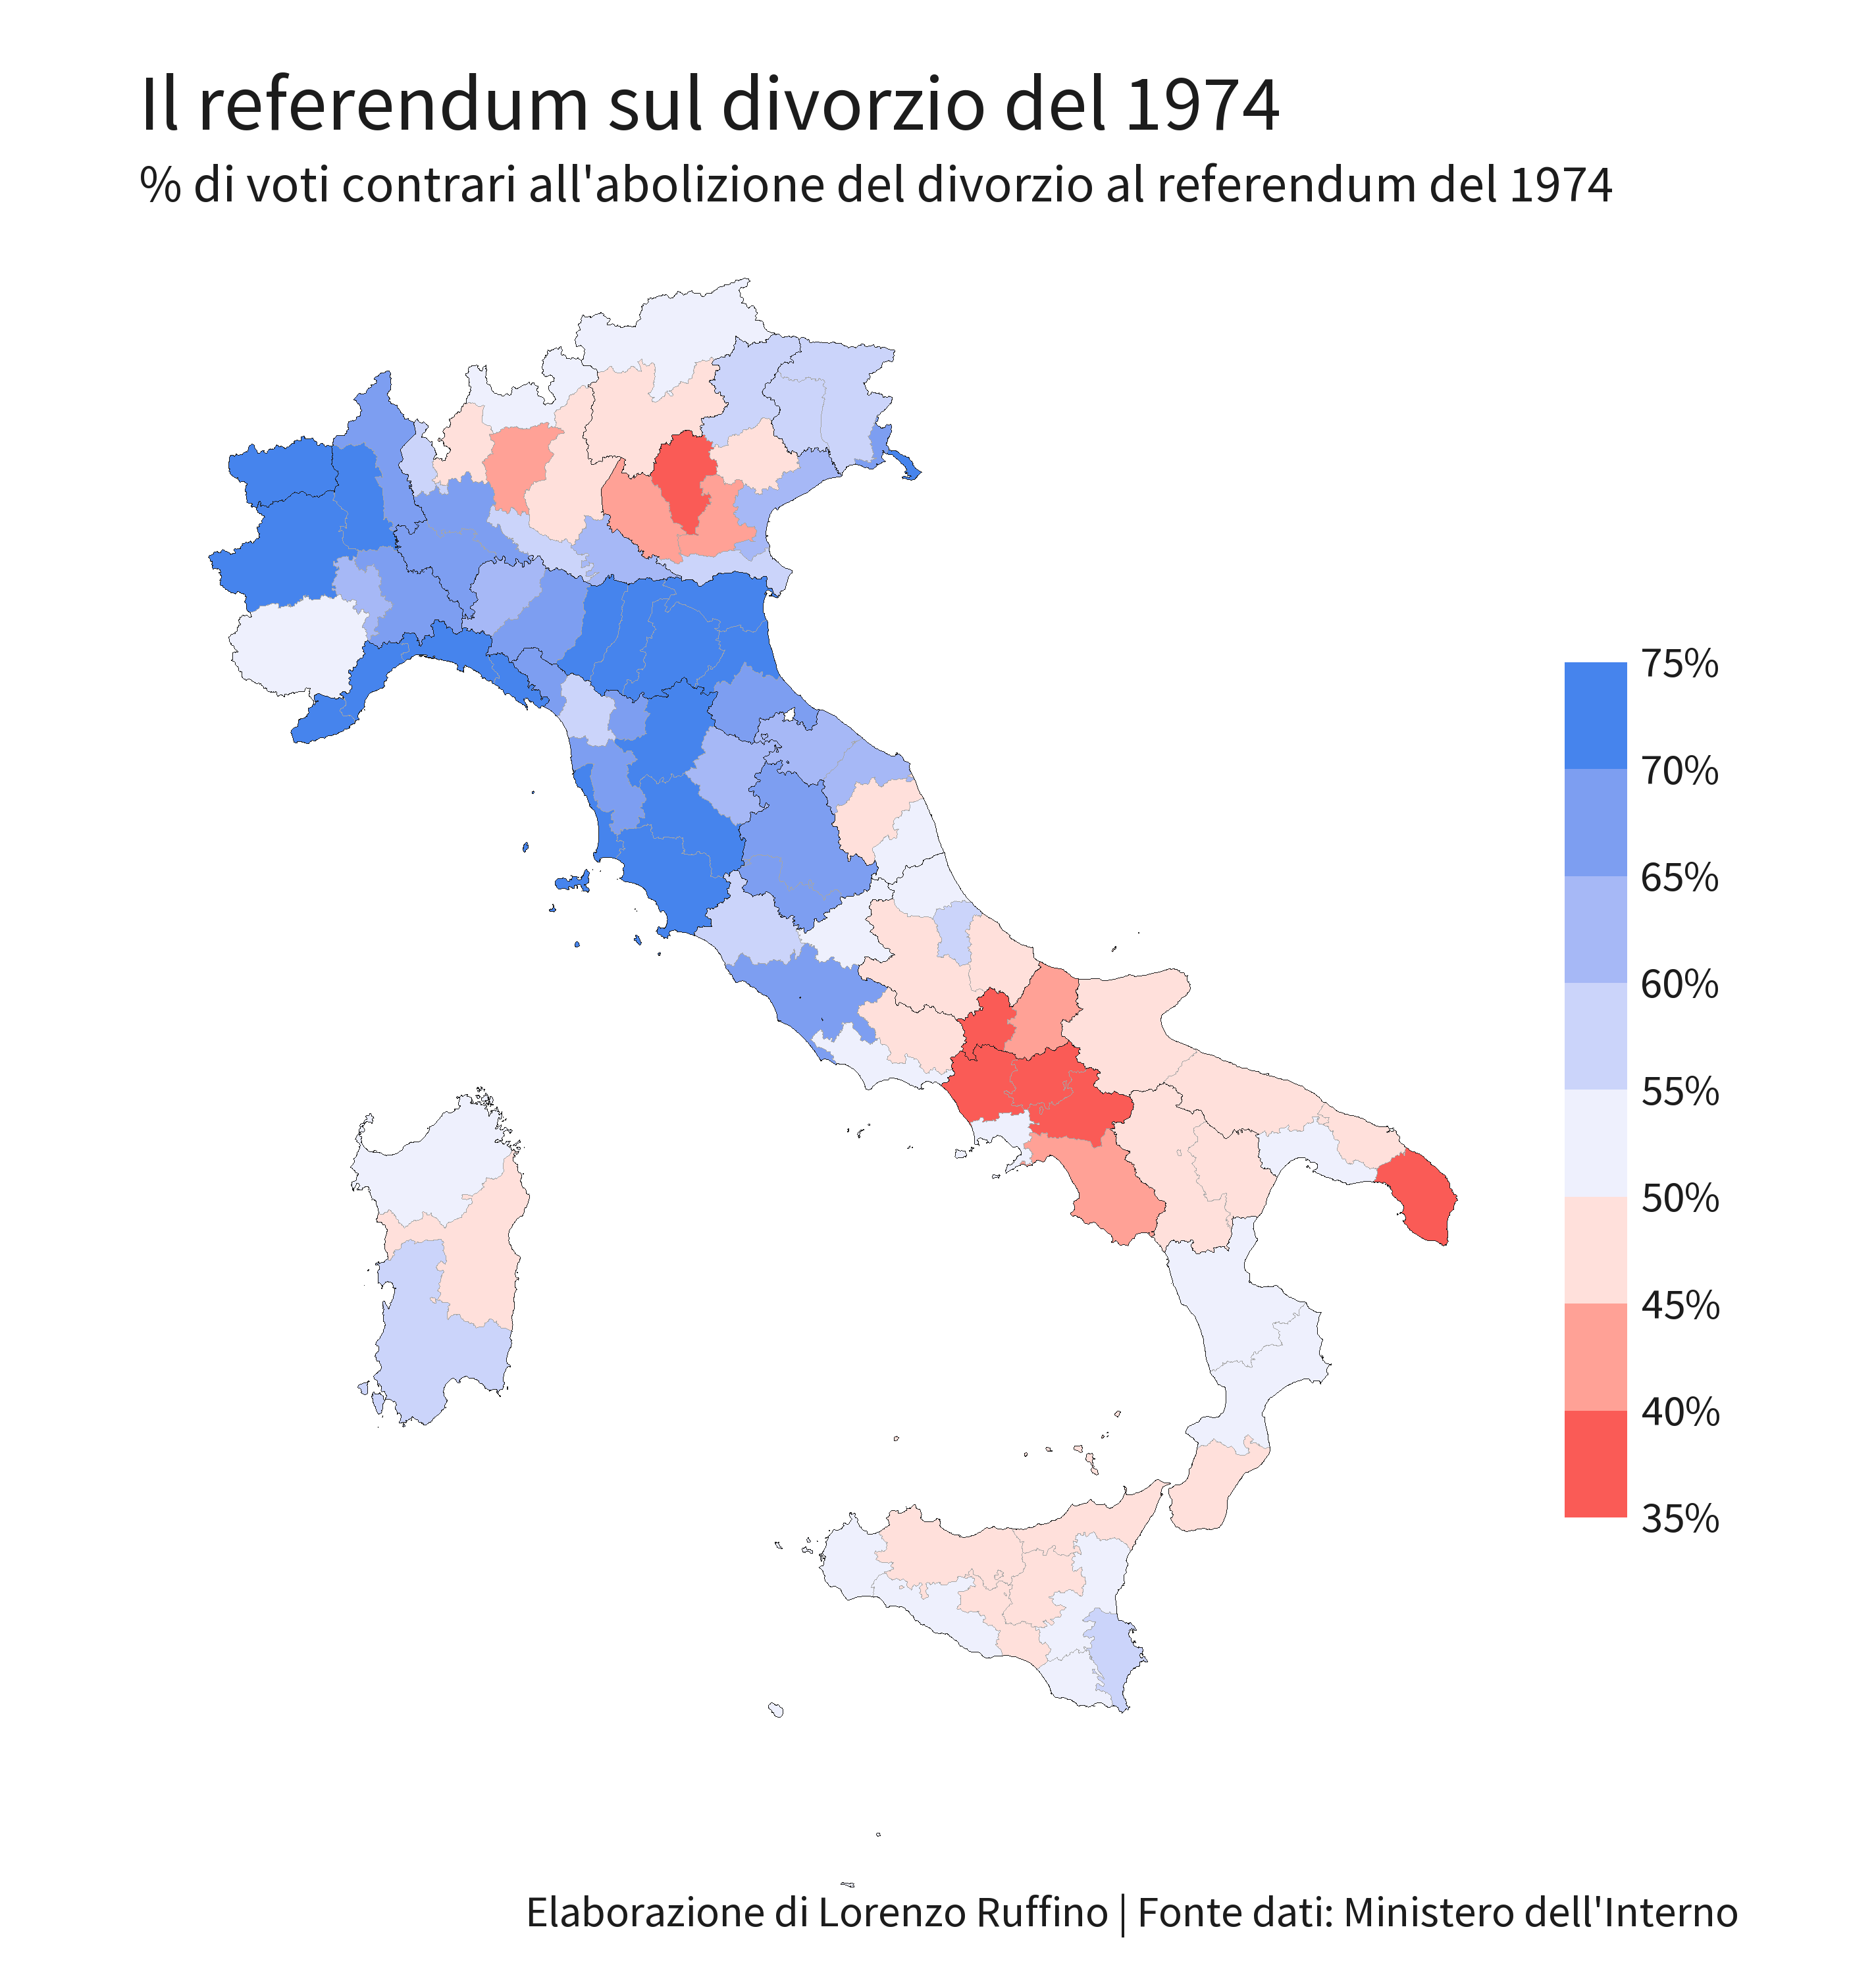

The script that saved this image:
library(data.table)
library(tidyverse)
library(sf)
library(stringr)
library(showtext)
library(scales)

referendum = as.data.frame(fread("Input/referendum-19740512.txt"))%>%
  mutate(macro_regione = case_when(
    REGIONE %in% c("PIEMONTE", "VALLE D'AOSTA", "LOMBARDIA", "LIGURIA") ~ "Nord-Ovest",
    REGIONE %in% c("TRENTINO-ALTO ADIGE", "VENETO", "FRIULI-VENEZIA GIULIA", "EMILIA-ROMAGNA") ~ "Nord-Est",
    REGIONE %in% c("TOSCANA", "UMBRIA", "MARCHE", "LAZIO") ~ "Centro",
    REGIONE %in% c("ABRUZZO", "MOLISE", "CAMPANIA", "PUGLIA", "BASILICATA", "CALABRIA")  ~ "Sud",
    REGIONE %in% c("SICILIA", "SARDEGNA") ~ "Isole"))


data_prov = referendum %>%
  group_by(REGIONE, PROVINCIA)%>%
  summarise(tot_si = sum(NUMVOTISI, na.rm = T),
            tot_no = sum(NUMVOTINO, na.rm = T))%>%
  mutate(pct_no = (tot_no / (tot_no + tot_si))*100)%>%
  mutate(PROVINCIA = tolower(trimws(PROVINCIA)),
         PROVINCIA = case_when(
                               PROVINCIA == "forli'" ~ "forli",
                               PROVINCIA == "reggio emilia" ~ "reggio nell'emilia",
                               PROVINCIA == "pesaro e urbino" ~ "pesaro urbino",
                               PROVINCIA == "massa-carrara" ~ "massa-carrara",
                               PROVINCIA == "bolzano" ~ "bolzano - bozen",
                               PROVINCIA == "reggio calabria" ~ "reggio di calabria",
                               PROVINCIA == "aosta" ~ "valle d'aosta",
                               TRUE ~ PROVINCIA))


prov <- st_read("Input/Province_1971/Province_1971.shp") %>%
  st_set_geometry(NULL) %>% 
  mutate(DEN_PROV = iconv(DEN_PROV, from = "latin1", to = "UTF-8"),
         DEN_PROV = tolower(trimws(DEN_PROV)),
         DEN_PROV = if_else(grepl("for", DEN_PROV), "forli", DEN_PROV)) %>%
  st_set_geometry(st_geometry(prov)) 

data = left_join(prov, data_prov, by=c("DEN_PROV"="PROVINCIA"))

regioni = data %>%
  group_by(REGIONE) %>%
  summarise(geometry = st_union(geometry))



font_add_google("Source Sans Pro")
showtext_auto()

theme_map <- function(...) {
  theme_minimal() +
    theme(
      text=element_text(family="Source Sans Pro"),
      legend.position="right",
      axis.line = element_blank(),
      axis.text.x = element_blank(),
      axis.text.y = element_blank(),
      axis.ticks = element_blank(),
      panel.background = element_blank() ,
      panel.grid.major = element_blank(), 
      panel.grid.minor = element_blank(), 
      plot.background = element_blank(),
      legend.background = element_blank(),
      legend.box.background = element_blank(),
      legend.key = element_blank(),
      panel.border = element_blank(),
      legend.title=element_blank(),
      plot.margin = unit(c(0, 0, 0, 0), "cm"),
      legend.key.height = unit(2.2, 'cm'), 
      legend.key.width = unit(0.8, 'cm'),
      plot.title.position = "plot",
      plot.caption.position =  "plot",
      legend.text =    element_text(size = 50,  color = "#1C1C1C", hjust = 0,  margin = margin(b = 0, t = 0, l = 0, unit = "cm")),
      plot.caption =   element_text(size = 50,  color = "#1C1C1C", hjust = 1, margin = margin(b = 0.5, t = -1, l = 0, r=0, unit = "cm")),
      plot.title =     element_text(size = 90,  color = "#1C1C1C", hjust = 0, margin = margin(b = 0, t = 1, l = 0, r = 1, unit = "cm")),
      plot.subtitle =  element_text(size = 60,  color = "#1C1C1C", hjust = 0, margin = margin(b = -0.2, t = 0.25, l = 0, unit = "cm")),
      ...
    )
}




png("Referendum_Divorzio_1974.png", width = 9.5, height = 10, units="in", res=300)
ggplot()  +
  theme_map()+
  geom_sf(data = data, mapping=aes(geometry = geometry, fill=pct_no), color = "#a6a6a6",  lwd = 0.4 )+
  geom_sf(data = regioni, mapping=aes(geometry = geometry), color = "#1C1C1C",  lwd = 10, fill="white", alpha=0)+
  scale_fill_stepsn(
    breaks= seq(35, 75, by=5),
    values=rescale(c(35, 50, 75)),
    limits = c(35, 75),
    colours = c("#F12938", "white", "#0478EA"),
    space = "Lab",
    na.value = "grey50",
    guide = "coloursteps",
    aesthetics = "fill",
    oob = scales::squish,
    labels = function(x) paste0(round(x/1, 1), "%"),
    guide_colourbar( label.position = "left", direction = "vertical", barheight = 100, barwidth = 40, frame.colour = "black", ticks.colour = "black"))+
  labs(x = NULL, 
       y = NULL, 
       title = "Il referendum sul divorzio del 1974", 
       subtitle = "% di voti contrari all'abolizione del divorzio al referendum del 1974", 
       caption =  "Elaborazione di Lorenzo Ruffino | Fonte dati: Ministero dell'Interno")
dev.off()



referendum %>%
  group_by(macro_regione)%>%
  summarise(tot_si = sum(NUMVOTISI, na.rm = T),
            tot_no = sum(NUMVOTINO, na.rm = T))%>%
  mutate(pct_no = (tot_no / (tot_no + tot_si))*100)

